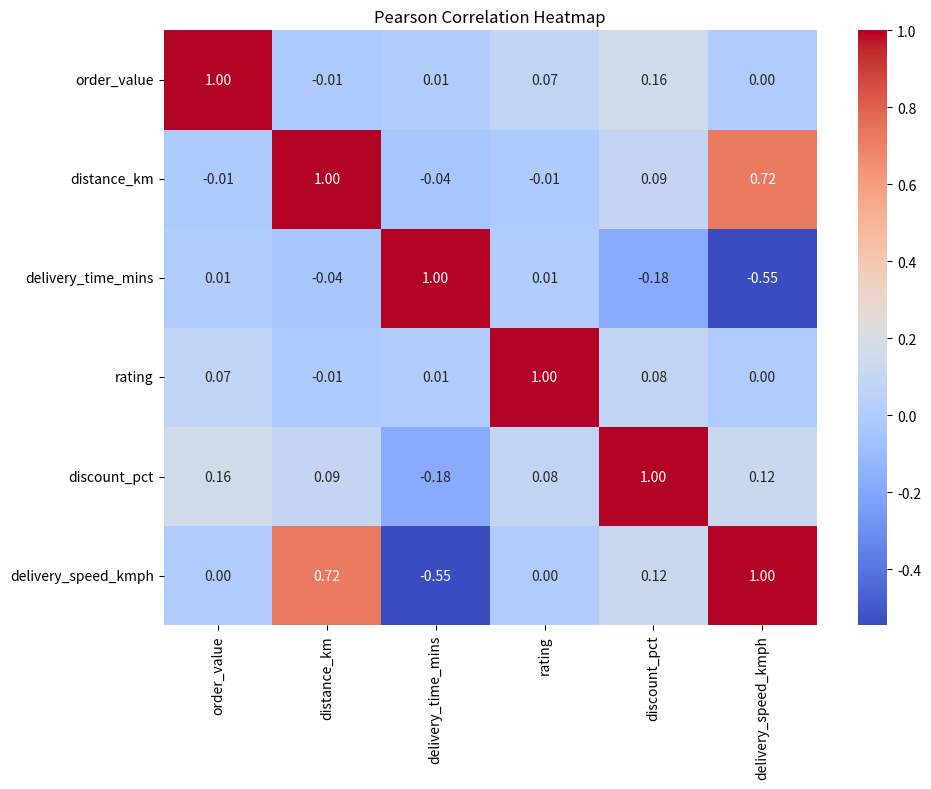
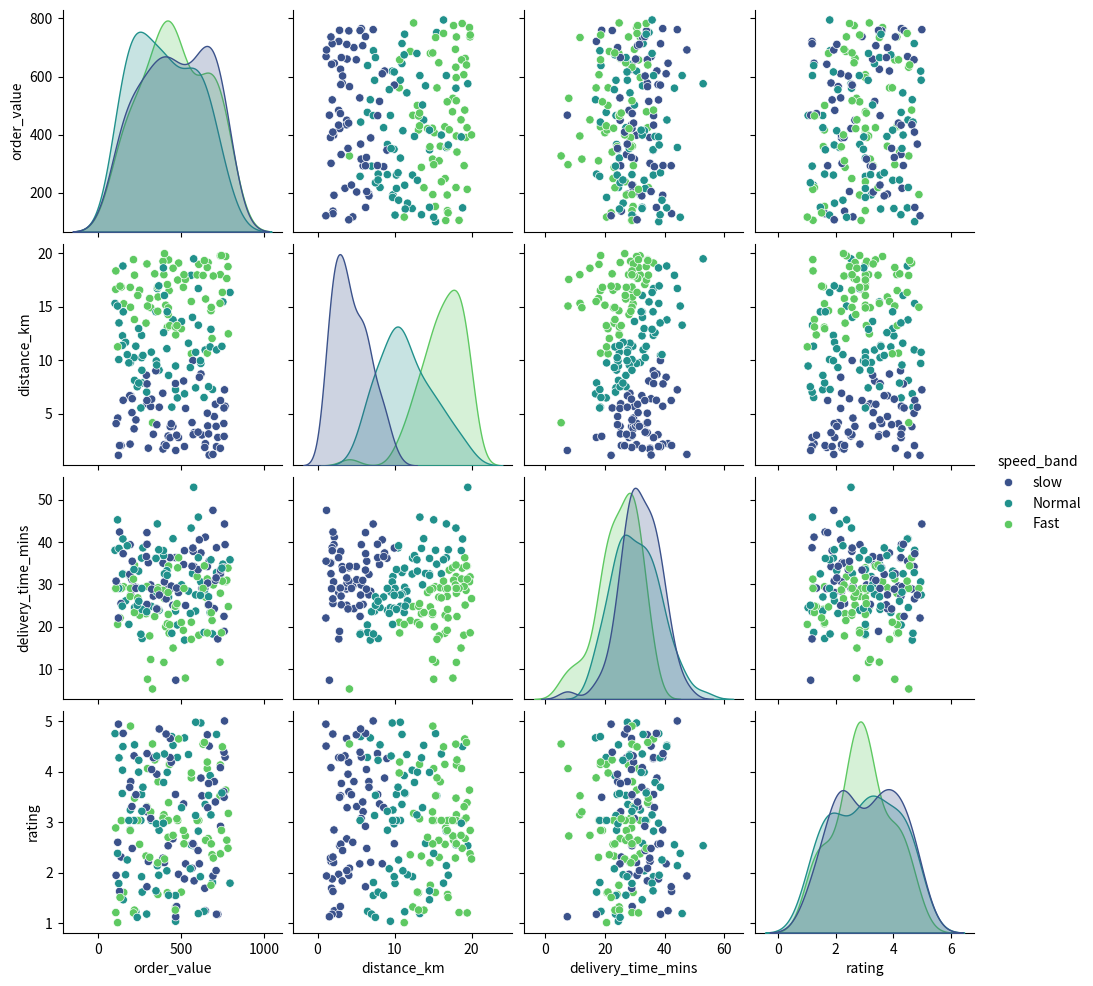

Recreate these plots in Python, in order.
import numpy as np
import pandas as pd
import matplotlib.pyplot as plt
import seaborn as sns

# --- 1. Dataset Generation ---
np.random.seed(7)
num_rows = 200

df = pd.DataFrame({
    'order_value': np.random.uniform(100, 800, num_rows),
    'distance_km': np.random.uniform(1, 20, num_rows),
    'delivery_time_mins': np.random.normal(30, 8, num_rows),
    'rating': np.random.uniform(1.0, 5.0, num_rows),
    'discount_pct': np.random.uniform(0, 30, num_rows)
})

# --- 2. Introduce & Impute Null Values ---
# Calculate 5% of rows (10 rows out of 200)
null_count = int(0.05 * num_rows)

# Randomly select indices for nulls using np.random.choice
null_idx_time = np.random.choice(df.index, size=null_count, replace=False)
null_idx_rating = np.random.choice(df.index, size=null_count, replace=False)

# Apply NaNs to the selected indices
df.loc[null_idx_time, 'delivery_time_mins'] = np.nan
df.loc[null_idx_rating, 'rating'] = np.nan

# Fill NaNs with the respective column medians
df['delivery_time_mins'] = df['delivery_time_mins'].fillna(df['delivery_time_mins'].median())
df['rating'] = df['rating'].fillna(df['rating'].median())

# --- 3. Feature Engineering & Categorization ---
# Add derived column for delivery speed (km/h)
df['delivery_speed_kmph'] = df['distance_km'] / (df['delivery_time_mins'] / 60)

# Classify into 3 equal-frequency bins using qcut
# qcut bins from lowest to highest, so labels map to lowest speeds up to highest speeds
df['speed_band'] = pd.qcut(df['delivery_speed_kmph'], q=3, labels=['slow', 'Normal', 'Fast'])

# --- 4. Seaborn Visualizations ---
# 4a. Correlation Heatmap
plt.figure(figsize=(10, 8))
numeric_cols = df.select_dtypes(include=[np.number])
corr_matrix = numeric_cols.corr(method='pearson')

# Plot heatmap with annotations and a diverging color palette (coolwarm)
sns.heatmap(corr_matrix, annot=True, cmap='coolwarm', fmt=".2f")
plt.title("Pearson Correlation Heatmap")
plt.tight_layout()

# Save at DPI >= 150
plt.savefig('correlation_heatmap.png', dpi=150)
plt.close() # Close to prevent overlap with the next plot

# 4b. Pairplot
# Select specific columns + speed_band for hue
cols_to_plot = ['order_value', 'distance_km', 'delivery_time_mins', 'rating', 'speed_band']

# Create pairplot colored by speed_band
pairplot_fig = sns.pairplot(df[cols_to_plot], hue='speed_band', palette='viridis')

# Save the pairplot figure at DPI >= 150
pairplot_fig.savefig('pairplot.png', dpi=150)
plt.close()

print("Task 4 Execution Complete: Dataset generated, cleaned, and charts saved.")
